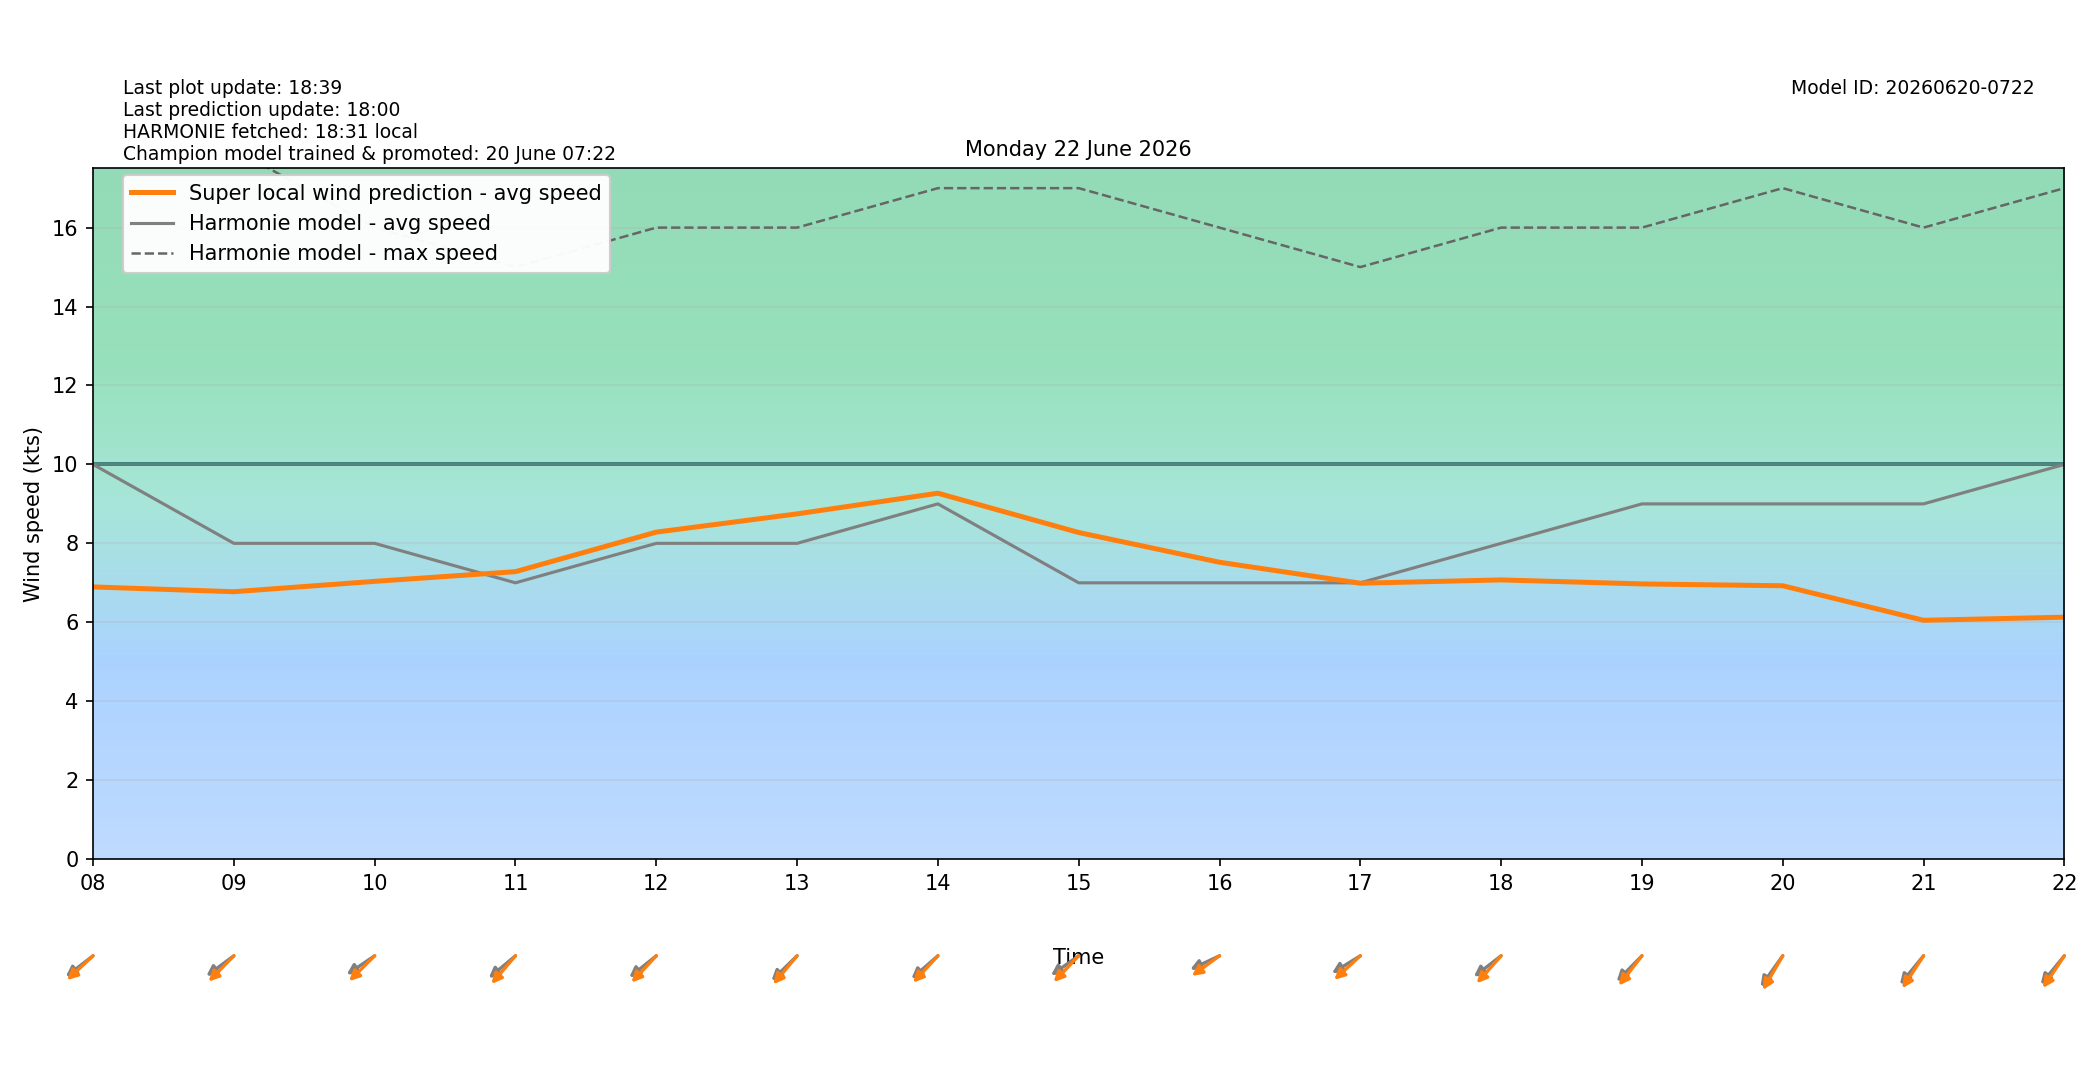

The table this chart was drawn from, first rows:
target_time_utc, target_time_local, hour_utc, hour_local, forecast_wind_speed, forecast_wind_min, forecast_wind_max, lstm_pred_wind_speed, delta_speed_lstm_minus_forecast, forecast_wind_dir_deg, lstm_pred_wind_dir_deg, delta_dir_lstm_minus_forecast
2026-06-21T22:00:00Z, 2026-06-22T00:00:00+0200, 22, 00, 11.0, 11.0, 20.0, 6.747, -4.253, 53.0, 57.52, 4.523
2026-06-21T23:00:00Z, 2026-06-22T01:00:00+0200, 23, 01, 11.0, 11.0, 20.0, 6.533, -4.467, 57.0, 56.99, -0.007904
2026-06-22T00:00:00Z, 2026-06-22T02:00:00+0200, 00, 02, 11.0, 11.0, 20.0, 6.465, -4.535, 58.0, 58.51, 0.5078
2026-06-22T01:00:00Z, 2026-06-22T03:00:00+0200, 01, 03, 10.0, 10.0, 20.0, 6.1, -3.9, 59.0, 59.13, 0.1287
2026-06-22T02:00:00Z, 2026-06-22T04:00:00+0200, 02, 04, 10.0, 10.0, 19.0, 5.927, -4.073, 61.0, 60.26, -0.7446
2026-06-22T03:00:00Z, 2026-06-22T05:00:00+0200, 03, 05, 9.0, 9.0, 17.0, 5.541, -3.459, 54.0, 48.71, -5.295
2026-06-22T04:00:00Z, 2026-06-22T06:00:00+0200, 04, 06, 9.0, 9.0, 16.0, 5.542, -3.458, 54.0, 48.78, -5.223
2026-06-22T05:00:00Z, 2026-06-22T07:00:00+0200, 05, 07, 10.0, 10.0, 17.0, 6.327, -3.673, 57.0, 52.64, -4.361
2026-06-22T06:00:00Z, 2026-06-22T08:00:00+0200, 06, 08, 10.0, 10.0, 18.0, 6.896, -3.104, 62.0, 57.19, -4.81
2026-06-22T07:00:00Z, 2026-06-22T09:00:00+0200, 07, 09, 8.0, 8.0, 18.0, 6.775, -1.225, 63.0, 54.83, -8.173
2026-06-22T08:00:00Z, 2026-06-22T10:00:00+0200, 08, 10, 8.0, 8.0, 16.0, 7.037, -0.9628, 65.0, 55.5, -9.502
2026-06-22T09:00:00Z, 2026-06-22T11:00:00+0200, 09, 11, 7.0, 7.0, 15.0, 7.283, 0.283, 60.0, 51.1, -8.905
2026-06-22T10:00:00Z, 2026-06-22T12:00:00+0200, 10, 12, 8.0, 8.0, 16.0, 8.285, 0.2845, 61.0, 53.3, -7.702
2026-06-22T11:00:00Z, 2026-06-22T13:00:00+0200, 11, 13, 8.0, 8.0, 16.0, 8.747, 0.7467, 56.0, 50.51, -5.489
2026-06-22T12:00:00Z, 2026-06-22T14:00:00+0200, 12, 14, 9.0, 9.0, 17.0, 9.27, 0.2703, 59.0, 53.26, -5.739
2026-06-22T13:00:00Z, 2026-06-22T15:00:00+0200, 13, 15, 7.0, 7.0, 17.0, 8.275, 1.275, 64.0, 54.12, -9.88
2026-06-22T14:00:00Z, 2026-06-22T16:00:00+0200, 14, 16, 7.0, 7.0, 16.0, 7.521, 0.5212, 72.0, 63.35, -8.653
2026-06-22T15:00:00Z, 2026-06-22T17:00:00+0200, 15, 17, 7.0, 7.0, 15.0, 6.99, -0.01022, 67.0, 57.62, -9.383
2026-06-22T16:00:00Z, 2026-06-22T18:00:00+0200, 16, 18, 8.0, 8.0, 16.0, 7.074, -0.9264, 62.0, 52.1, -9.896
2026-06-22T17:00:00Z, 2026-06-22T19:00:00+0200, 17, 19, 9.0, 9.0, 16.0, 6.972, -2.028, 55.0, 48.39, -6.61
2026-06-22T18:00:00Z, 2026-06-22T20:00:00+0200, 18, 20, 9.0, 9.0, 17.0, 6.925, -2.075, 46.0, 40.22, -5.779
2026-06-22T19:00:00Z, 2026-06-22T21:00:00+0200, 19, 21, 9.0, 9.0, 16.0, 6.05, -2.95, 50.0, 43.54, -6.463
2026-06-22T20:00:00Z, 2026-06-22T22:00:00+0200, 20, 22, 10.0, 10.0, 17.0, 6.129, -3.871, 50.0, 44.01, -5.99
2026-06-22T21:00:00Z, 2026-06-22T23:00:00+0200, 21, 23, 9.0, 9.0, 17.0, 5.566, -3.434, 50.0, 44.39, -5.615
